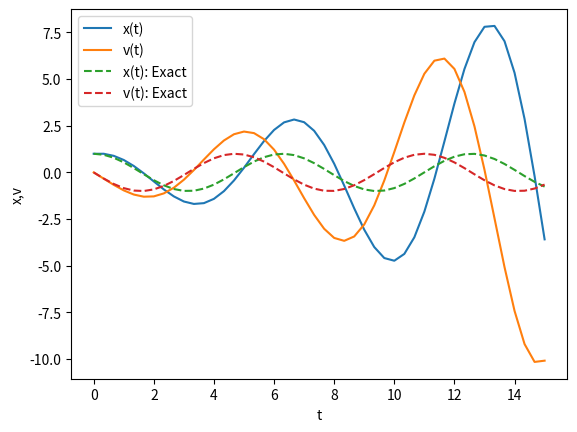

Generate this figure with matplotlib:
from matplotlib import pyplot as plt
import numpy as np

def dxdt(v):
    return v

def dvdt(x):
    return -x

def euler_method(x,v,dt):
    x_updated = x + dt*dxdt(v)
    v_updated = v + dt*dvdt(x)
    return x_updated, v_updated

ti = 0.0
tf = 15.0
n = 45
dt = (tf - ti)/n

# Initial conditions
x = 1.0
v = 0.0


tt = np.zeros(n+1)
xt = np.zeros(n+1)
vt = np.zeros(n+1)

tt[0] = ti
xt[0] = x
vt[0] = v

for j in range(n):
    x, v = euler_method(x,v,dt)
    xt[j+1] = x
    vt[j+1] = v
    tt[j+1] = ti + (j+1)*dt


# Plot the results
plt.plot(tt, xt, label='x(t)')
plt.plot(tt, vt, label='v(t)')
plt.plot(tt, np.cos(tt), label='x(t): Exact', linestyle='dashed')
plt.plot(tt, -np.sin(tt), label='v(t): Exact', linestyle='dashed')

plt.xlabel('t')
plt.ylabel('x,v')
plt.legend()
plt.savefig("result_Euler_2nd.png")
plt.show()
